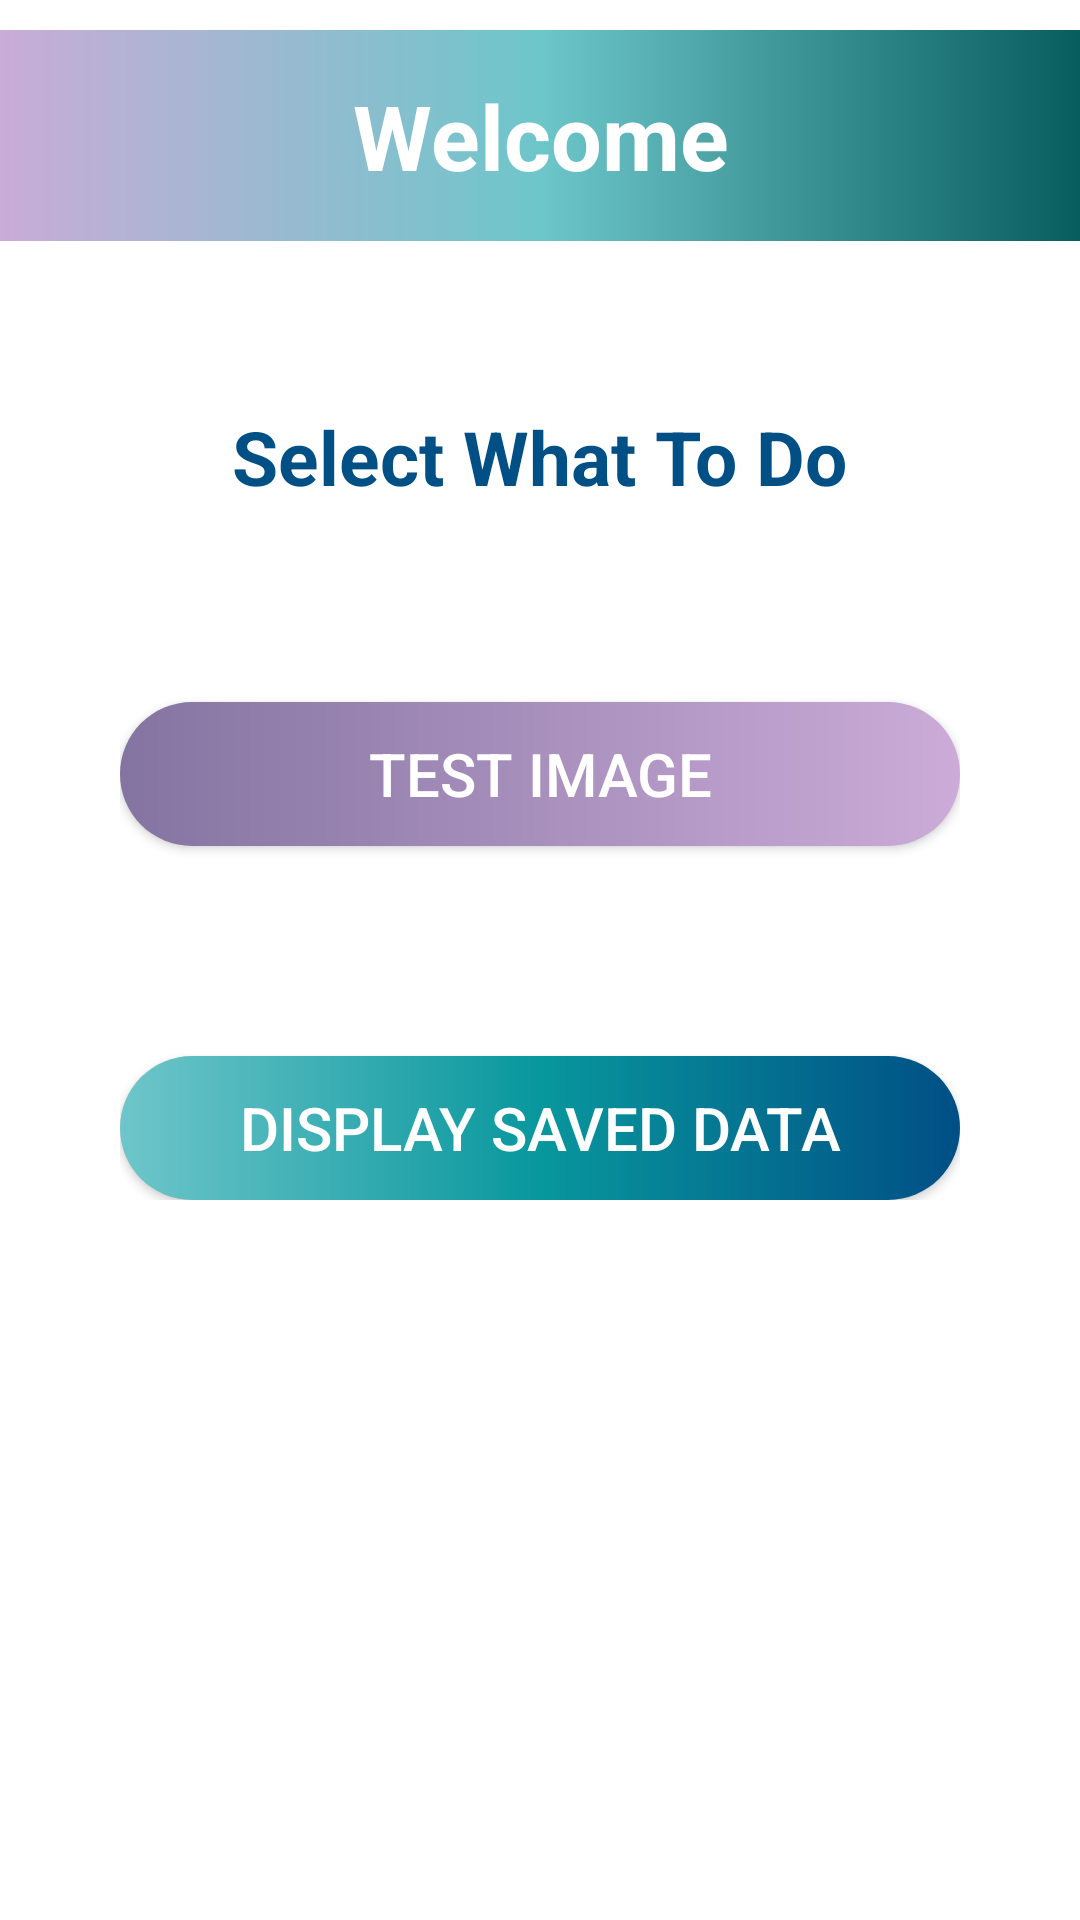

This screen was rendered from an Android layout file. Write that file and the resources it references.
<!-- AndroidManifest.xml: application theme Theme.AppCompat.NoActionBar -->
<!-- res/layout/activity_patient.xml -->
<?xml version="1.0" encoding="utf-8"?>
<LinearLayout xmlns:android="http://schemas.android.com/apk/res/android"
    xmlns:tools="http://schemas.android.com/tools"
    android:layout_width="match_parent"
    android:layout_height="match_parent"
    android:background="@color/white"
    android:orientation="vertical"
    tools:context=".PatientActivity">

    <TextView
        android:id="@+id/textView"
        android:layout_width="match_parent"
        android:layout_height="wrap_content"
        android:layout_gravity="center"
        android:layout_marginTop="10dp"
        android:background="@drawable/square"
        android:gravity="center"
        android:padding="15dp"
        android:text="Welcome"
        android:textColor="@color/white"
        android:textSize="30dp"
        android:textStyle="bold" />

    <LinearLayout
        android:layout_width="match_parent"
        android:layout_height="wrap_content"
        android:background="@color/white"
        android:orientation="vertical"
        android:padding="40dp">

        <TextView
            android:id="@+id/textView2"
            android:layout_width="wrap_content"
            android:layout_height="wrap_content"
            android:layout_gravity="center"
            android:gravity="center"
            android:padding="15dp"
            android:text="Select What To Do"
            android:textColor="@color/blue"
            android:textSize="25dp"
            android:textStyle="bold" />

        <Button
            android:id="@+id/insertDataBtn"
            android:layout_width="match_parent"
            android:layout_height="wrap_content"
            android:layout_gravity="center"
            android:layout_marginVertical="50dp"
            android:background="@drawable/roundp"
            android:text="Test IMAGE"
            android:textColor="@color/white"
            android:textSize="20dp" />

        <Button
            android:id="@+id/displayAllDataBtn"
            android:layout_width="match_parent"
            android:layout_height="wrap_content"
            android:layout_gravity="center"
            android:layout_marginTop="20dp"
            android:background="@drawable/roundg"
            android:text="DISPLAY SAVED DATA"
            android:textColor="@color/white"
            android:textSize="20dp" />

    </LinearLayout>

</LinearLayout>
<!-- resources referenced by this layout -->
<resources>
  <color name="blue">#004F85</color>
  <color name="white">#FFFFFFFF</color>
  <!-- drawable roundg (drawable) -->
  <?xml version="1.0" encoding="utf-8"?>
  
  <shape xmlns:android="http://schemas.android.com/apk/res/android">
      <gradient
          android:startColor="#6EC6CA"
          android:centerColor="#08979D"
          android:endColor="@color/blue" />
  
      <corners
          android:radius="30dp"
          />
  
  </shape>
  <!-- drawable roundp (drawable) -->
  <?xml version="1.0" encoding="utf-8"?>
  <shape xmlns:android="http://schemas.android.com/apk/res/android">
      <gradient
          android:startColor="#8474A1"
          android:endColor="#CCABD8"/>
  
      <corners
          android:radius="30dp"
          />
  
  </shape>
  <!-- drawable square (drawable) -->
  <?xml version="1.0" encoding="utf-8"?>
  
  <shape xmlns:android="http://schemas.android.com/apk/res/android">
      <gradient android:startColor="#C9ACD8" android:centerColor="#6DC6CA" android:endColor="#075D5E"/>
  
  </shape>
</resources>
